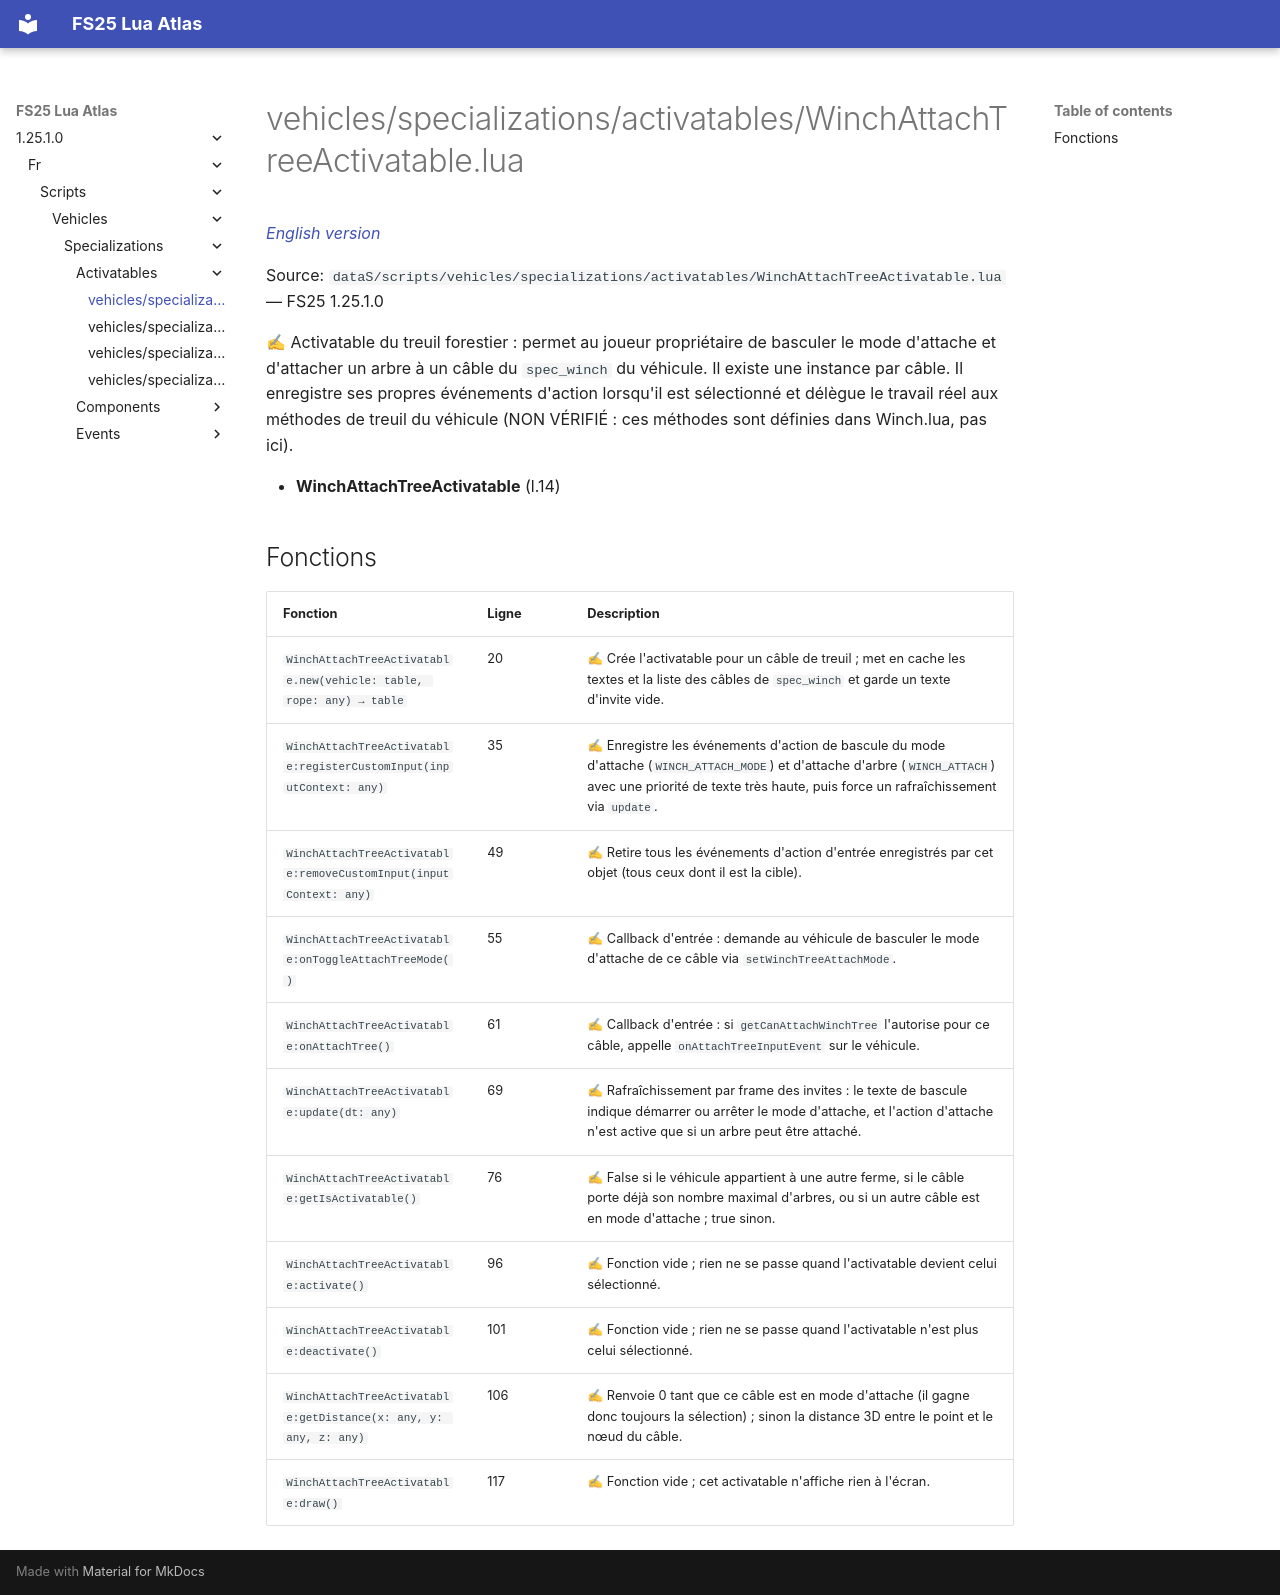

repository: Tim0219800/fs25-lua-atlas · page: 1.25.1.0/fr/scripts/vehicles/specializations/activatables/WinchAttachTreeActivatable.html · generator: mkdocs

# vehicles/specializations/activatables/WinchAttachTreeActivatable.lua

*[English version](../../../../../scripts/vehicles/specializations/activatables/WinchAttachTreeActivatable.md)*

Source: `dataS/scripts/vehicles/specializations/activatables/WinchAttachTreeActivatable.lua` — FS25 1.25.1.0

✍ Activatable du treuil forestier : permet au joueur propriétaire de basculer le mode d'attache et d'attacher un arbre à un câble du `spec_winch` du véhicule. Il existe une instance par câble. Il enregistre ses propres événements d'action lorsqu'il est sélectionné et délègue le travail réel aux méthodes de treuil du véhicule (NON VÉRIFIÉ : ces méthodes sont définies dans Winch.lua, pas ici).

- **WinchAttachTreeActivatable** (l.14)

## Fonctions

| Fonction | Ligne | Description |
|---|---|---|
| `WinchAttachTreeActivatable.new(vehicle: table, rope: any) → table` | 20 | ✍ Crée l'activatable pour un câble de treuil ; met en cache les textes et la liste des câbles de `spec_winch` et garde un texte d'invite vide. |
| `WinchAttachTreeActivatable:registerCustomInput(inputContext: any)` | 35 | ✍ Enregistre les événements d'action de bascule du mode d'attache (`WINCH_ATTACH_MODE`) et d'attache d'arbre (`WINCH_ATTACH`) avec une priorité de texte très haute, puis force un rafraîchissement via `update`. |
| `WinchAttachTreeActivatable:removeCustomInput(inputContext: any)` | 49 | ✍ Retire tous les événements d'action d'entrée enregistrés par cet objet (tous ceux dont il est la cible). |
| `WinchAttachTreeActivatable:onToggleAttachTreeMode()` | 55 | ✍ Callback d'entrée : demande au véhicule de basculer le mode d'attache de ce câble via `setWinchTreeAttachMode`. |
| `WinchAttachTreeActivatable:onAttachTree()` | 61 | ✍ Callback d'entrée : si `getCanAttachWinchTree` l'autorise pour ce câble, appelle `onAttachTreeInputEvent` sur le véhicule. |
| `WinchAttachTreeActivatable:update(dt: any)` | 69 | ✍ Rafraîchissement par frame des invites : le texte de bascule indique démarrer ou arrêter le mode d'attache, et l'action d'attache n'est active que si un arbre peut être attaché. |
| `WinchAttachTreeActivatable:getIsActivatable()` | 76 | ✍ False si le véhicule appartient à une autre ferme, si le câble porte déjà son nombre maximal d'arbres, ou si un autre câble est en mode d'attache ; true sinon. |
| `WinchAttachTreeActivatable:activate()` | 96 | ✍ Fonction vide ; rien ne se passe quand l'activatable devient celui sélectionné. |
| `WinchAttachTreeActivatable:deactivate()` | 101 | ✍ Fonction vide ; rien ne se passe quand l'activatable n'est plus celui sélectionné. |
| `WinchAttachTreeActivatable:getDistance(x: any, y: any, z: any)` | 106 | ✍ Renvoie 0 tant que ce câble est en mode d'attache (il gagne donc toujours la sélection) ; sinon la distance 3D entre le point et le nœud du câble. |
| `WinchAttachTreeActivatable:draw()` | 117 | ✍ Fonction vide ; cet activatable n'affiche rien à l'écran. |
